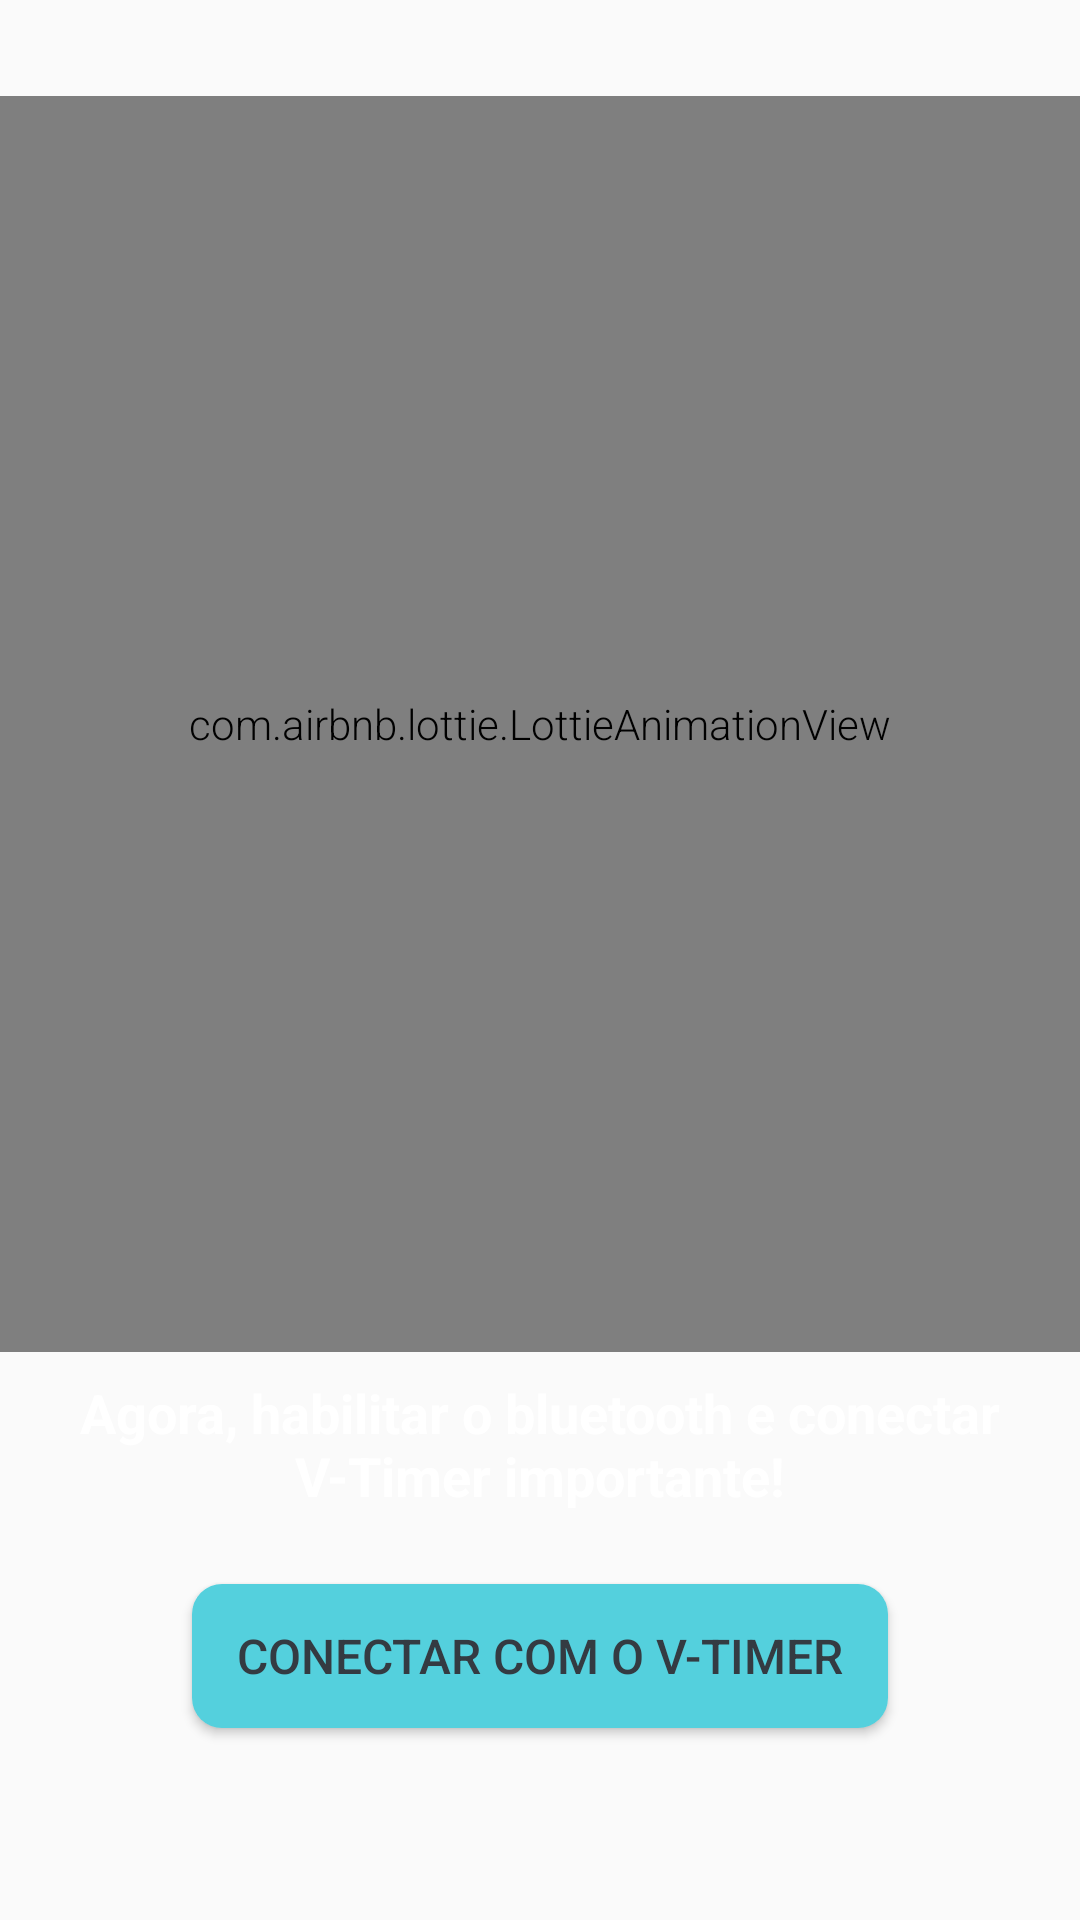

Reconstruct the res/layout file that produces this screen, plus the resources it refers to.
<!-- AndroidManifest.xml: application theme AppTheme -->
<!-- res/layout/slide_bt_enable.xml -->
<?xml version="1.0" encoding="utf-8"?>
<androidx.constraintlayout.widget.ConstraintLayout xmlns:android="http://schemas.android.com/apk/res/android"
    xmlns:tools="http://schemas.android.com/tools"
    android:layout_width="match_parent"
    android:layout_height="match_parent"
    xmlns:app="http://schemas.android.com/apk/res-auto"
    tools:context=".view.introsreens.BtEnableSlide">

    <com.airbnb.lottie.LottieAnimationView
        android:id="@+id/animBtEnabled"
        android:layout_width="match_parent"
        android:layout_height="0dp"
        android:layout_marginTop="32dp"
        app:layout_constraintBottom_toTopOf="@+id/titleSlideBtEnable"
        app:layout_constraintEnd_toEndOf="parent"
        app:layout_constraintStart_toStartOf="parent"
        app:layout_constraintTop_toTopOf="parent"
        app:lottie_autoPlay="true"
        app:lottie_loop="true"
        app:lottie_rawRes="@raw/bluetooth_permissions" />

    <TextView
        android:id="@+id/titleSlideBtEnable"
        style="@style/SlideTitleStyle"
        android:textSize="18sp"
        android:layout_width="match_parent"
        android:layout_height="wrap_content"
        android:layout_marginStart="16dp"
        android:layout_marginEnd="16dp"
        android:layout_marginBottom="16dp"
        android:text="@string/slide_title_3"
        app:layout_constraintBottom_toTopOf="@+id/btnBtEnable"
        app:layout_constraintEnd_toEndOf="parent"
        app:layout_constraintStart_toStartOf="parent" />

    <Button
        android:id="@+id/btnBtEnable"
        style="@style/BtnStyles"
        android:layout_width="match_parent"
        android:layout_height="wrap_content"
        android:layout_marginStart="64dp"
        android:layout_marginEnd="64dp"
        android:layout_marginBottom="64dp"
        android:text="@string/slide_btn_3"
        android:padding="4dp"
        app:layout_constraintBottom_toBottomOf="parent"
        app:layout_constraintEnd_toEndOf="parent"
        app:layout_constraintStart_toStartOf="parent" />

</androidx.constraintlayout.widget.ConstraintLayout>
<!-- resources referenced by this layout -->
<resources>
  <string name="slide_btn_3">Conectar com o V-Timer</string>
  <string name="slide_title_3">Agora, habilitar o bluetooth e conectar V-Timer importante!</string>
  <style name="BtnStyles" parent="Base.TextAppearance.AppCompat.Button">
          <item name="android:background">@drawable/background_btn</item>
          <item name="android:textColor">@color/primaryColor</item>
          <item name="android:textSize">@dimen/size_font_btn</item>
          <item name="android:elevation">@dimen/elevation_button</item>
      </style>
  <style name="SlideTitleStyle" parent="TextAppearance.AppCompat">
          <item name="android:padding">@dimen/padding_default</item>
          <item name="android:textColor">@color/colorSlideTitle</item>
          <item name="android:textSize">20sp</item>
          <item name="android:textStyle">bold</item>
          <item name="android:textAlignment">center</item>
      </style>
  <style name="AppTheme" parent="Theme.AppCompat.Light.DarkActionBar">
          
          <item name="colorPrimary">@color/primaryColor</item>
          <item name="colorPrimaryDark">@color/primaryDarkColor</item>
          <item name="colorAccent">@color/colorAccent</item>
          <item name="android:navigationBarColor">@color/primaryColor</item>
          <item name="android:statusBarColor">@color/primaryColor</item>
          <item name="android:fontFamily">sans-serif-light</item>
          <item name="windowActionBar">false</item>
          <item name="windowNoTitle">true</item>
      </style>
  <!-- drawable background_btn (drawable) -->
  <?xml version="1.0" encoding="utf-8"?>
  <selector xmlns:android="http://schemas.android.com/apk/res/android">
      <item android:state_pressed="true" android:drawable="@drawable/btn_bg_pressed" />
      <item android:drawable="@drawable/btn_bg_default" />
  </selector>
  <color name="primaryColor">#343B42</color>
  <dimen name="size_font_btn">16sp</dimen>
  <dimen name="elevation_button">25dp</dimen>
  <dimen name="padding_default">8dp</dimen>
  <color name="colorSlideTitle">#FFFFFF</color>
  <color name="primaryDarkColor">#0E151B</color>
  <color name="colorAccent">#54D0DD</color>
  <!-- drawable btn_bg_pressed (drawable) -->
  <?xml version="1.0" encoding="utf-8"?>
  <shape android:shape="rectangle" xmlns:android="http://schemas.android.com/apk/res/android">
      <solid android:color="@color/secondaryDarkColor" />
      <corners android:radius="10dp" />
      <padding
          android:top="20dp"
          android:right="5dp"
          android:bottom="20dp"
          android:left="5dp"
          />
  </shape>
  <!-- drawable btn_bg_default (drawable) -->
  <?xml version="1.0" encoding="utf-8"?>
  <shape android:shape="rectangle" xmlns:android="http://schemas.android.com/apk/res/android">
      <solid android:color="@color/secondaryColor" />
      <corners android:radius="10dp" />
      <padding
          android:top="20dp"
          android:right="5dp"
          android:bottom="20dp"
          android:left="5dp"
          />
  </shape>
  <color name="secondaryDarkColor">#009FAB</color>
  <color name="secondaryColor">#54D0DD</color>
</resources>
